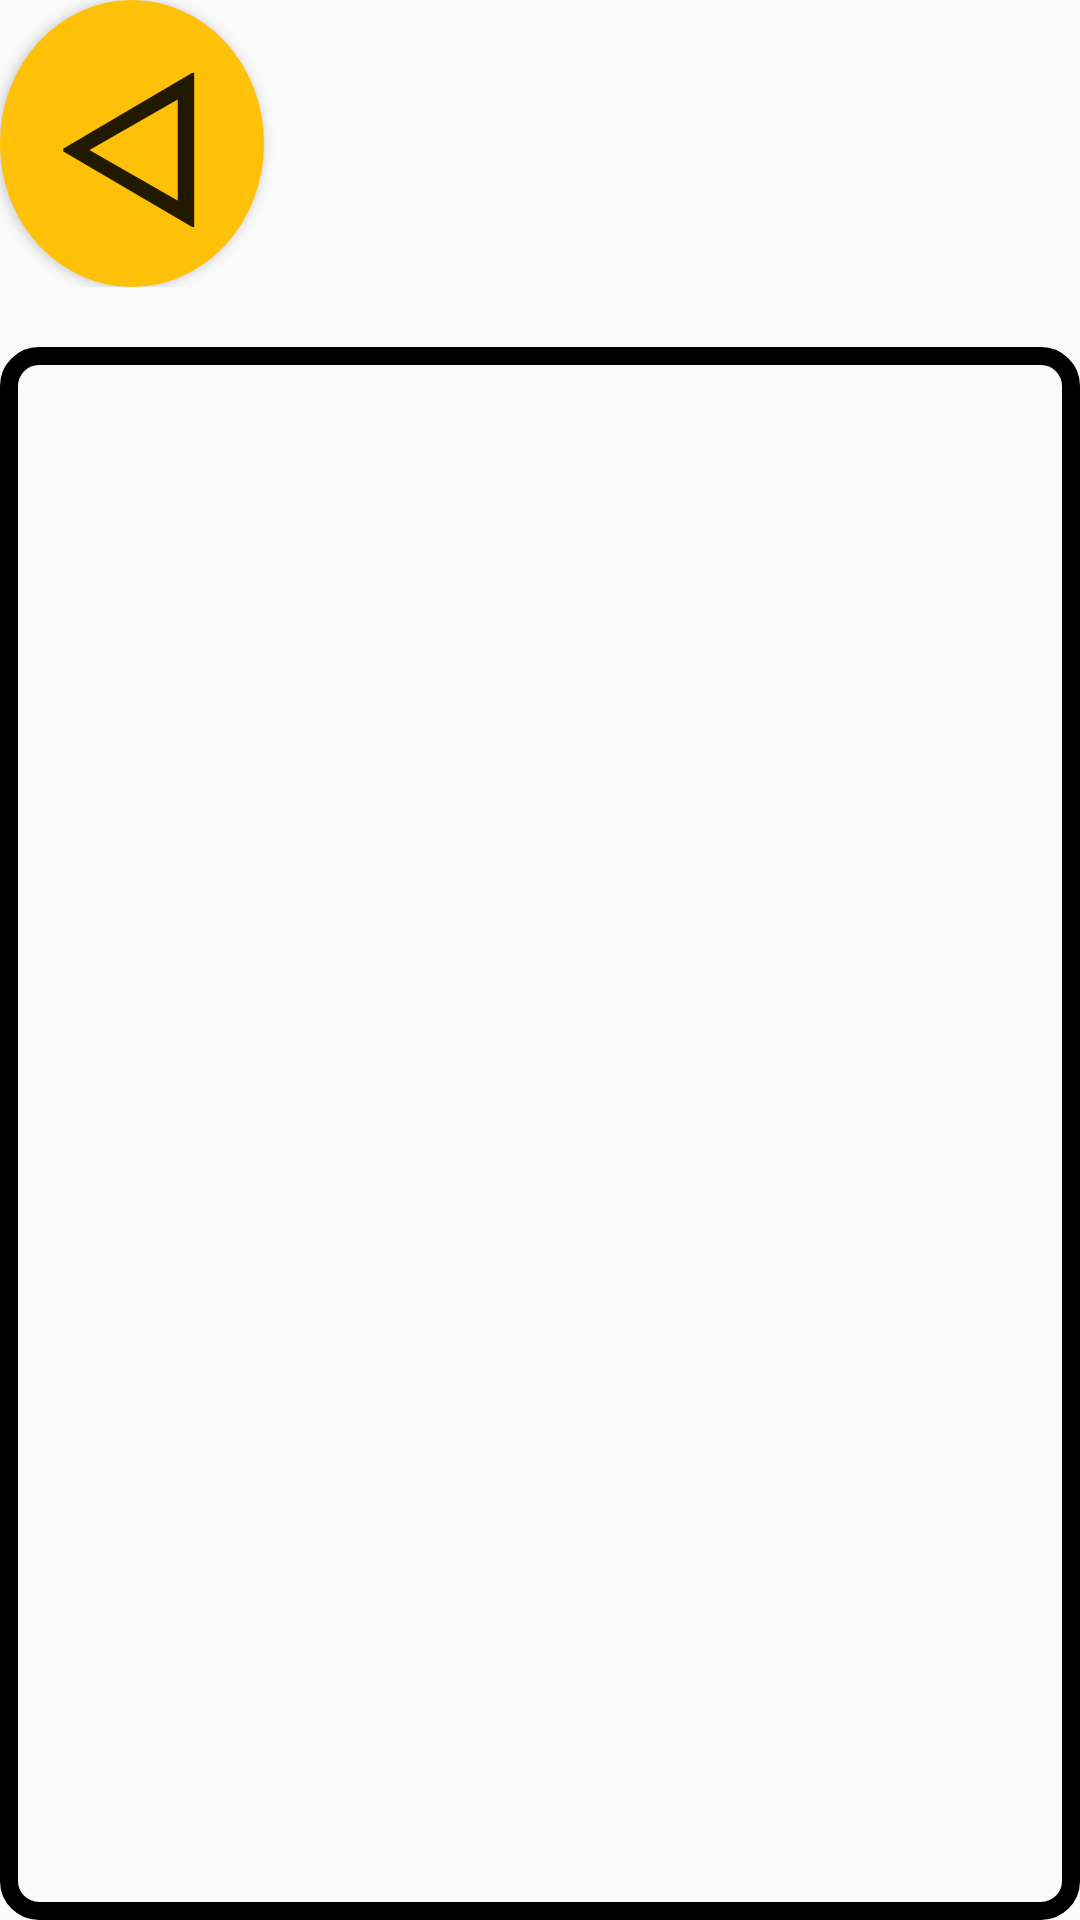

Layout XML and referenced resources for this Android screen:
<!-- AndroidManifest.xml: application theme Theme.AppCompat.DayNight -->
<!-- res/layout/watch_under.xml -->
<?xml version="1.0" encoding="utf-8"?>
<RelativeLayout xmlns:android="http://schemas.android.com/apk/res/android"
    android:layout_width="match_parent"
    android:layout_height="match_parent"
    android:orientation="vertical"
    android:layout_margin="10dp">

    <LinearLayout
        android:layout_width="match_parent"
        android:layout_height="match_parent"
        android:orientation="vertical">
        <LinearLayout
            android:layout_width="match_parent"
            android:layout_height="wrap_content"
            android:orientation="horizontal">
            <Button
                android:id="@+id/back_btn"
                android:layout_width="wrap_content"
                android:layout_height="wrap_content"
                android:background="@drawable/oval_btn"
                android:text="@string/back_btn"
                android:textSize="70sp" />

        </LinearLayout>

        <Space
            android:layout_width="match_parent"
            android:layout_height="20dp"/>
            <TextView
                android:id="@+id/text"
                android:layout_width="match_parent"
                android:layout_height="wrap_content"
                android:background="@drawable/square_black"
                android:gravity="center"
                android:layout_weight="1"
                android:text=""
                android:textSize="30sp"
                android:paddingStart="20dp"
                android:paddingEnd="20dp"
                android:padding="15dp"/>



    </LinearLayout>

</RelativeLayout>
<!-- resources referenced by this layout -->
<resources>
  <!-- drawable oval_btn (drawable) -->
  <?xml version="1.0" encoding="utf-8"?>
  <selector xmlns:android="http://schemas.android.com/apk/res/android">
      <item>
          <shape android:shape="oval">
              <solid android:color="#FFC107"/>
          </shape>
      </item>
  </selector>
  <!-- drawable square_black (drawable-v24) -->
  <?xml version="1.0" encoding="utf-8"?>
  <selector xmlns:android="http://schemas.android.com/apk/res/android">
  
      <item>
          <shape android:shape="rectangle">
              <stroke android:color="#000000"
                  android:width="6dp"/>
              <corners android:radius="10.0dip" />
          </shape>
      </item>
  
  </selector>
  <string name="back_btn">ᐊ</string>
</resources>
